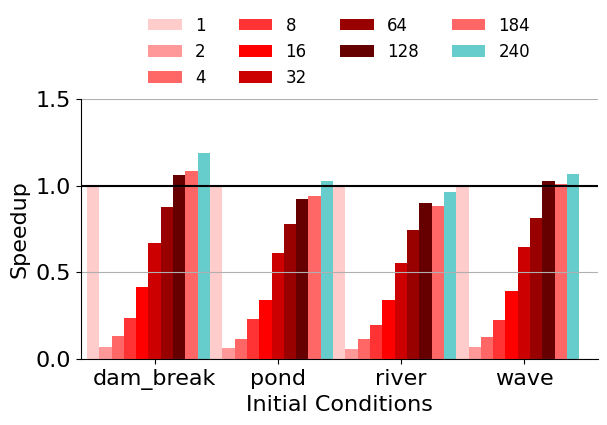

Generate this figure with matplotlib:
#=========================================================================
# fig-parallel-node-results.py
#=========================================================================

import matplotlib.pyplot as plt
import math
import sys
import os.path
import numpy as np

#-------------------------------------------------------------------------
# Calculate figure size
#-------------------------------------------------------------------------
# We determine the fig_width_pt by using \showthe\columnwidth in LaTeX
# and copying the result into the script. Change the aspect ratio as
# necessary.

fig_width_pt  = 244.0
inches_per_pt = 1.0/72.27                     # convert pt to inch

aspect_ratio  = 0.70

fig_width     = 6.5                           # width in inches
fig_height    = fig_width * aspect_ratio      # height in inches
fig_size      = [ fig_width, fig_height ]

#-------------------------------------------------------------------------
# Configure matplotlib
#-------------------------------------------------------------------------

plt.rcParams['pdf.use14corefonts'] = True
plt.rcParams['font.size']          = 16
plt.rcParams['font.family']        = 'serif'
plt.rcParams['font.serif']         = ['Times']
plt.rcParams['figure.figsize']     = fig_size

#-------------------------------------------------------------------------
# Raw data
#-------------------------------------------------------------------------

# Benchmarks

bmarks = [
  'dam_break',
  'pond',
  'river',
  'wave',
]

num_bmarks = len( bmarks )

# Configurations

configs = [
  '1',
  '2',
  '4',
  '8',
  '16',
  '32',
  '64',
  '128',
  '184',
  '240'
]

num_configs = len( configs )

# Results (execution time in seconds)

perf_data = [

  # Dam      Pond     River    Wave

  # serial

  [
    2.38884836, 1.5691983583747178, 1.9412763196388259, 2.3726710573363428
  ],

  # parallel (2 threads)

  [
    34.5379286, 24.5436058, 34.9225502, 35.8127068
  ],

  # parallel (4 threads)

  [
    18.5273786, 13.5999622, 17.258649, 18.5635592
  ],

  # parallel (8 threads)

  [
    10.15613192, 6.8257408, 10.05364588, 10.6868559
  ],

  # parallel (16 threads)

  [
    5.74358982, 4.665768, 5.68093148, 6.07347788
  ],

  # parallel (32 threads)
  [
    3.56105844, 2.5752076, 3.50935656, 3.69269082
  ],

  # parallel (64 threads)
  [
    2.7336424, 2.02076894, 2.6166105, 2.90960018
  ],

  # parallel (128 threads)
  [
    2.24632228, 1.70600736, 2.15526584, 2.31526262
  ],

  # parallel (184 threads)
  [
    2.19851622, 1.6692168, 2.19500794, 2.3542583
  ],

  # parallel (240 threads)
  [
    2.01429036, 1.52722492, 2.01413388, 2.22289382
  ]

]

perf_data = [ np.array( perf_data[0] ) / np.array( data ) for data in perf_data ]

#-------------------------------------------------------------------------
# Plot parameters
#-------------------------------------------------------------------------

# Setup x-axis

ind = np.arange( num_bmarks )
mid = num_configs / 2.0

# Bar widths

width = 0.10

# Colors

colors = [
  '#FFCCCC',
  '#FF9999',
  '#FF6666',
  '#FF3333',
  '#FF0000',
  '#CC0000',
  '#990000',
  '#660000',
  '#ff6666',
  '#66cccc',
  '#ff9966',
  '#33cc99',
  '#ff99cc',
  '#66cc99',
  '#ff99cc',
  '#66cc99',
  '#ff99cc',
  '#ffff99',
  '#ffff99',
  '#ffff99',
]

#-------------------------------------------------------------------------
# Create plot
#-------------------------------------------------------------------------

# Initialize figure

fig = plt.figure()
ax  = fig.add_subplot(111)

# Plot formatting

ax.set_xticks( ind+mid*width+width )
ax.set_xticklabels( bmarks )

ax.set_xlabel( 'Initial Conditions', fontsize=16 )
ax.set_ylabel( 'Speedup',            fontsize=16 )

ax.grid(True)

# Set axis limits

plt.axis( xmax=num_bmarks-1+(num_configs+2)*width, ymax=1.5 )

# Add bars for each configuration

rects = []

for i, perf in enumerate( perf_data ):
  rects.append( ax.bar( ind+width*i+width, perf, width, color=colors[i] ) )

# Set tick positions

ax.xaxis.set_ticks_position('bottom')
ax.yaxis.set_ticks_position('left')

# Add horizontal line for baseline

plt.axhline( y=1, color='k', linewidth=1.5 )

# Legend

ax.legend( rects, configs, loc=8, bbox_to_anchor=(0.01,1.02,0.98,0.1),
           ncol=4, borderaxespad=0, prop={'size':12}, frameon=False )

# Pretty layout

plt.tight_layout()

# Turn off top and right border

ax.xaxis.grid(False)
ax.spines['right'].set_visible(False)
ax.spines['top'].set_visible(False)
ax.xaxis.set_ticks_position('bottom')
ax.yaxis.set_ticks_position('left')

#-------------------------------------------------------------------------
# Generate PDF
#-------------------------------------------------------------------------

input_basename = os.path.splitext( os.path.basename(sys.argv[0]) )[0]
output_filename = input_basename + '.py.pdf'
plt.savefig( output_filename, bbox_inches='tight' )
